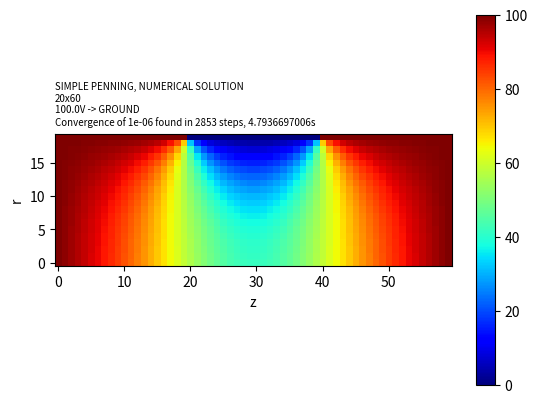
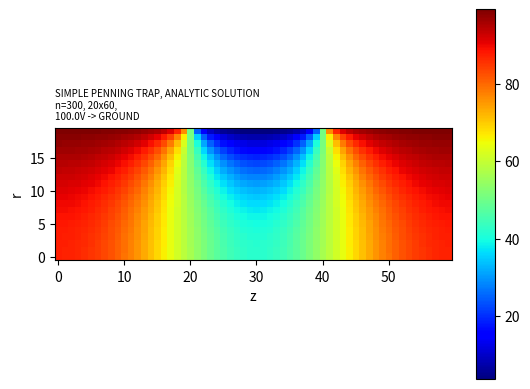
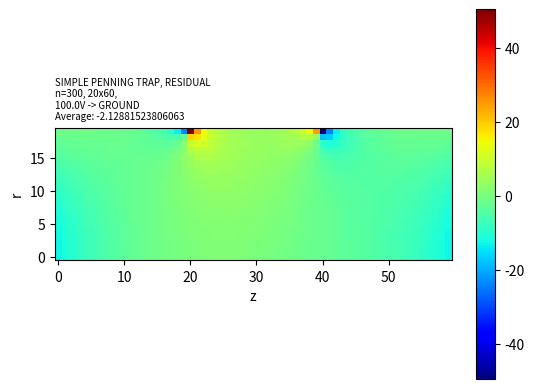
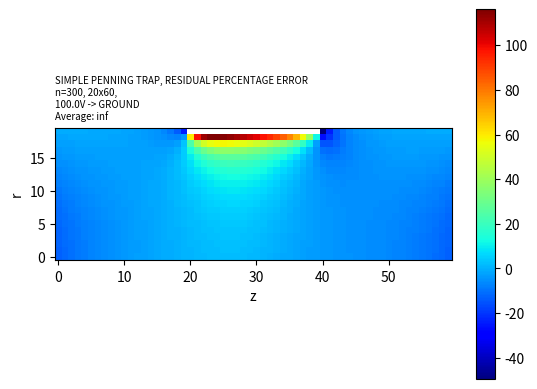

These charts were generated, in order, by the following Python code:
import numpy as np
import time
import matplotlib.pyplot as plt
from scipy.special import i0

idt=np.random.randint(1,99) #file-handling number, no relevance to main program

def fin_diff_cylindrical(inp_arr,array_r,array_z):
    out_arr=np.full([array_r,array_z],0.0)
    for i in range(array_r):
        for j in range(array_z):
            if j==0 or i==array_r-1 or j==array_z-1:
                out_arr[i,j]=inp_arr[i,j] #maintains dirlichet boundary condition
            elif i==0:
                out_arr[i,j]=(inp_arr[i,j+1]+inp_arr[i,j-1]+2*inp_arr[i+1,j])/4 #maintains neumann boundary condition: inp_arr[i+1,j]=inp_arr[i-1,j]
            else:
                out_arr[i,j]=(inp_arr[i+1,j]+inp_arr[i-1,j]+inp_arr[i,j+1]+inp_arr[i,j-1])/4+(inp_arr[i+1,j]-inp_arr[i-1,j])/(8*(i+1/2))
    return out_arr

def converge_check(inp_arr,array_y,array_x,converge_val): #checks if values of array are sufficiently converged to approximate a solution
    comp_arr=fin_diff_cylindrical(inp_arr,array_y,array_x)
    a=round(np.max(np.abs(comp_arr-inp_arr)),9)
    if a<=converge_val:
        return True,a
    return False,a

def potential_sum(rad_n,zed_n):
    exp_V=v1*2/3
    for n in range(1,N):
        alpha_n=np.sin(np.pi*n*2/3)-np.sin(np.pi*n*4/3)
        exp_V+=(v1/np.pi)*alpha_n*(1/n)*(i0(2*np.pi*n*rad_n/Z_ZERO)/i0(2*np.pi*n*RADIUS_ZERO/Z_ZERO))*np.cos(2*np.pi*n*zed_n/Z_ZERO)
    return exp_V

v1=100.0
RADIUS_ZERO=20
Z_ZERO=3*RADIUS_ZERO
dim_r=RADIUS_ZERO
dim_z=Z_ZERO
N=300
GLOBAL_CMAP='jet'
z1=RADIUS_ZERO
z2=2*RADIUS_ZERO
array_r=RADIUS_ZERO
array_z=Z_ZERO
converge_val=1e-6 # upper limit for the numerical solution to be considered "solved", i.e. subsequent arrays do not differ by this amount

init_array=np.full([array_r,array_z], v1) # creates array and initialises all values as v1

init_array[0,0:z1]=v1
init_array[0,z1:z2]=0
init_array[0,z2:Z_ZERO]=v1
init_array=np.flipud(init_array)

arr=fin_diff_cylindrical(init_array,array_r,array_z)
i=1
t_a=time.time()

while True:
    chk,converge_val_n=converge_check(arr,array_r,array_z,converge_val)
    a=int(abs(np.log10(converge_val)))
    print(f'Step {i}, {100*round(converge_val/converge_val_n,a):.{a-2}f}% Convergence')
    if chk==True:
        t=round(time.time()-t_a, 10)
        plt.imshow(arr,cmap=GLOBAL_CMAP,origin='lower')
        plt.colorbar()
        plt.xlabel(f'z')
        plt.ylabel(f'r')
        plt.title(f'SIMPLE PENNING, NUMERICAL SOLUTION\n{RADIUS_ZERO}x{Z_ZERO}\n{v1}V -> GROUND\nConvergence of {converge_val} found in {i} steps, {t}s',loc='left',fontsize=7)
        # plt.savefig(f'{idt} NUMERICAL SIMPLE PENNING {v1}V {RADIUS_ZERO}.png')
        plt.show()
        break
    else:
        arr=fin_diff_cylindrical(arr,array_r,array_z)
    i+=1

arr2=np.full([dim_r,dim_z],0.0)

for i in range(0,dim_r):
    for j in range(0,dim_z):
        s=potential_sum(i,j)
        # print(i,j,s)
        arr2[i,j]=s

print(v1)
print(RADIUS_ZERO)

plt.imshow(arr2,cmap=GLOBAL_CMAP,origin='lower')
plt.xlabel(f'z')
plt.ylabel(f'r')
plt.colorbar()
plt.title(f'SIMPLE PENNING TRAP, ANALYTIC SOLUTION\nn={N}, {RADIUS_ZERO}x{Z_ZERO},\n{v1}V -> GROUND',loc='left',fontsize=7)
# plt.savefig(f'{idt} ANALYTIC SIMPLE PENNING {v1}V {RADIUS_ZERO}.png')
plt.show()

plt.imshow(arr2-arr,cmap=GLOBAL_CMAP,origin='lower')
plt.xlabel(f'z')
plt.ylabel(f'r')
plt.colorbar()
avg=np.average(arr2-arr)
plt.title(f'SIMPLE PENNING TRAP, RESIDUAL\nn={N}, {RADIUS_ZERO}x{Z_ZERO},\n{v1}V -> GROUND\nAverage: {avg}',loc='left',fontsize=7)
# plt.savefig(f'{idt} RESIDUAL SIMPLE PENNING {v1}V {RADIUS_ZERO}.png')
plt.show()
print(avg)

# plt.imshow(np.abs(arr2-arr),cmap=GLOBAL_CMAP,origin='lower')
# plt.xlabel(f'z')
# plt.ylabel(f'r')
# plt.colorbar()
# avg=np.average(np.abs(arr2-arr))
# plt.title(f'SIMPLE PENNING TRAP, ABSOLUTE RESIDUAL\nn={N}, {RADIUS_ZERO}x{Z_ZERO},\n{v1}V -> GROUND\nAverage: {avg}',loc='left',fontsize=7)
# # plt.savefig(f'{idt} ABSOLUTE RESIDUAL SIMPLE PENNING {v1}V {RADIUS_ZERO}.png')
# plt.show()
# print(avg)

plt.imshow(100*(arr2-arr)/arr,cmap=GLOBAL_CMAP,origin='lower')
plt.xlabel(f'z')
plt.ylabel(f'r')
plt.colorbar()
avg=np.average(100*(arr2-arr)/arr)
plt.title(f'SIMPLE PENNING TRAP, RESIDUAL PERCENTAGE ERROR\nn={N}, {RADIUS_ZERO}x{Z_ZERO},\n{v1}V -> GROUND\nAverage: {avg}',loc='left',fontsize=7)
# plt.savefig(f'{idt} ABSOLUTE RESIDUAL SIMPLE PENNING {v1}V {RADIUS_ZERO}.png')
plt.show()
# print(avg)

print(f'\n{idt}')
